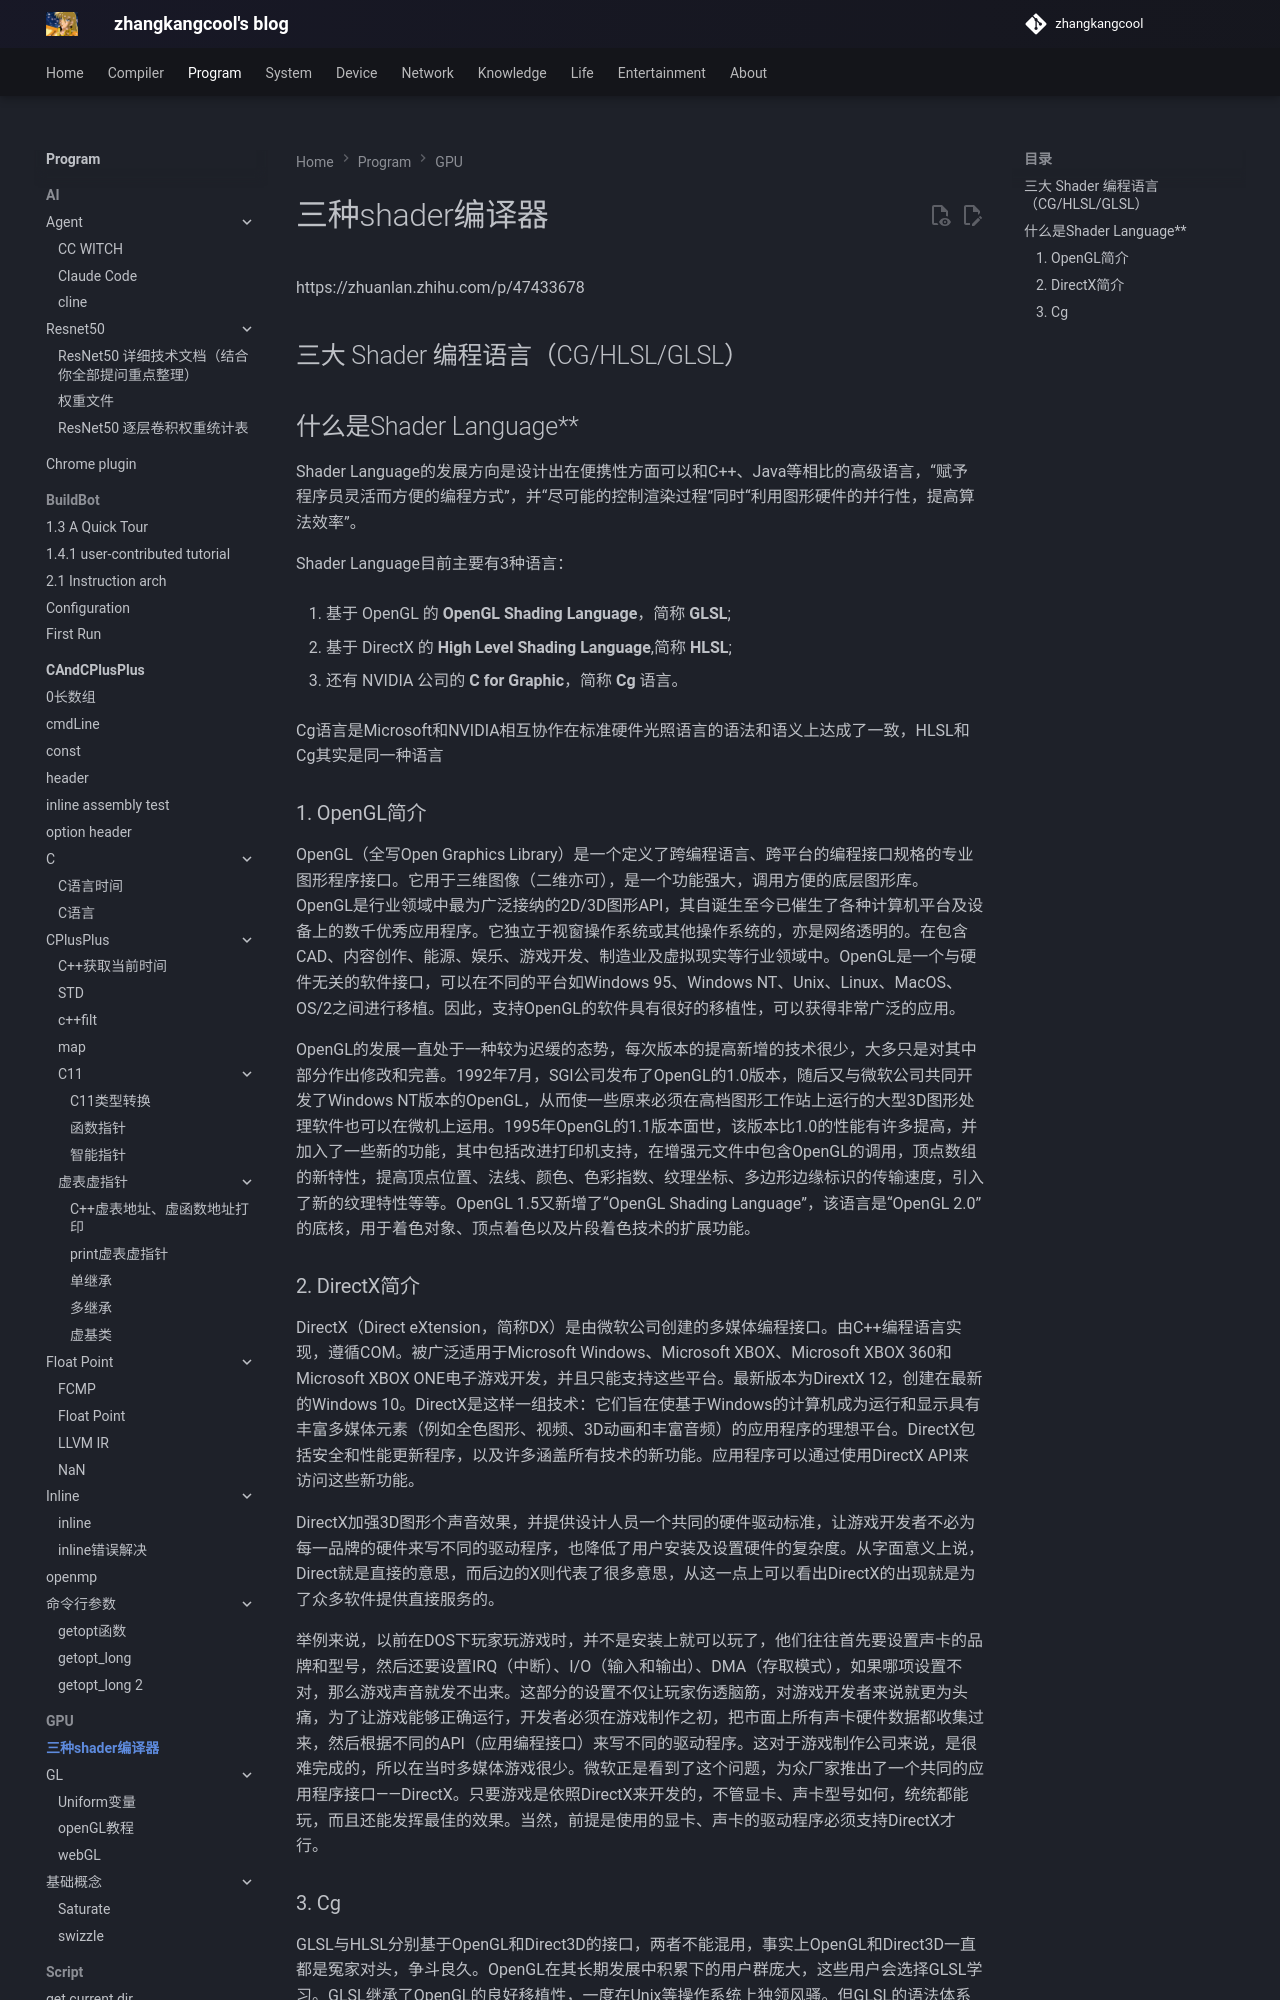

repository: zhangkangcool/zhangkangcool.github.io · page: Program/GPU/三种shader编译器/index.html · generator: mkdocs

<h1 align="center">三种shader编译器</h1>




https://zhuanlan.zhihu.com/p/47433678

# 三大 Shader 编程语言（CG/HLSL/GLSL）

## 什么是Shader Language**

Shader Language的发展方向是设计出在便携性方面可以和C++、Java等相比的高级语言，“赋予程序员灵活而方便的编程方式”，并“尽可能的控制渲染过程”同时“利用图形硬件的并行性，提高算法效率”。

Shader Language目前主要有3种语言：

1. 基于 OpenGL 的 **OpenGL Shading Language**，简称 **GLSL**;

2. 基于 DirectX 的 **High Level Shading Language**,简称 **HLSL**;

3. 还有 NVIDIA 公司的 **C for Graphic**，简称 **Cg** 语言。
